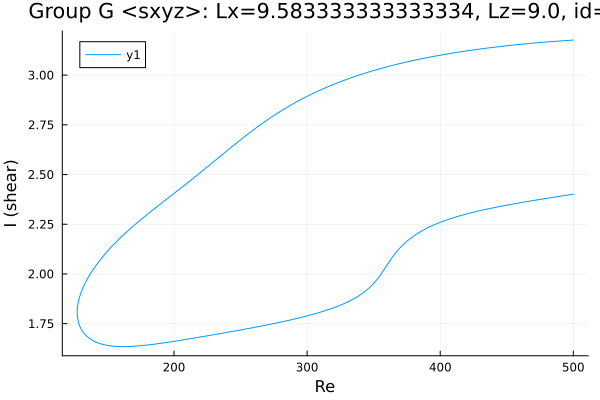

The data file committed next to this chart (first rows):
Re, shear
500.0, 3.176
499.8, 3.176
498.4, 3.176
497, 3.175
495.5, 3.174
494.1, 3.174
492.7, 3.173
491.3, 3.172
489.9, 3.172
488.5, 3.171
487.1, 3.17
485.6, 3.17
484.2, 3.169
482.8, 3.168
481.4, 3.167
480, 3.167
478.6, 3.166
477.2, 3.165
475.7, 3.164
474.4, 3.164
473, 3.163
471.6, 3.162
470.2, 3.161
469.4, 3.161
467.9, 3.16
466.5, 3.159
465.1, 3.158
463.7, 3.157
462.3, 3.156
460.9, 3.155
459.5, 3.154
458, 3.153
456.6, 3.152
455.2, 3.151
453.8, 3.15
452.4, 3.149
451, 3.148
449.6, 3.147
448.1, 3.146
446.7, 3.145
445.3, 3.144
443.9, 3.143
442.7, 3.142
441.3, 3.141
439.8, 3.14
438.4, 3.139
437, 3.137
435.6, 3.136
434.2, 3.135
432.8, 3.134
431.4, 3.133
429.9, 3.131
428.5, 3.13
427.1, 3.129
425.7, 3.127
424.3, 3.126
422.9, 3.125
421.5, 3.123
420, 3.122
418.6, 3.121
... 548 more rows
